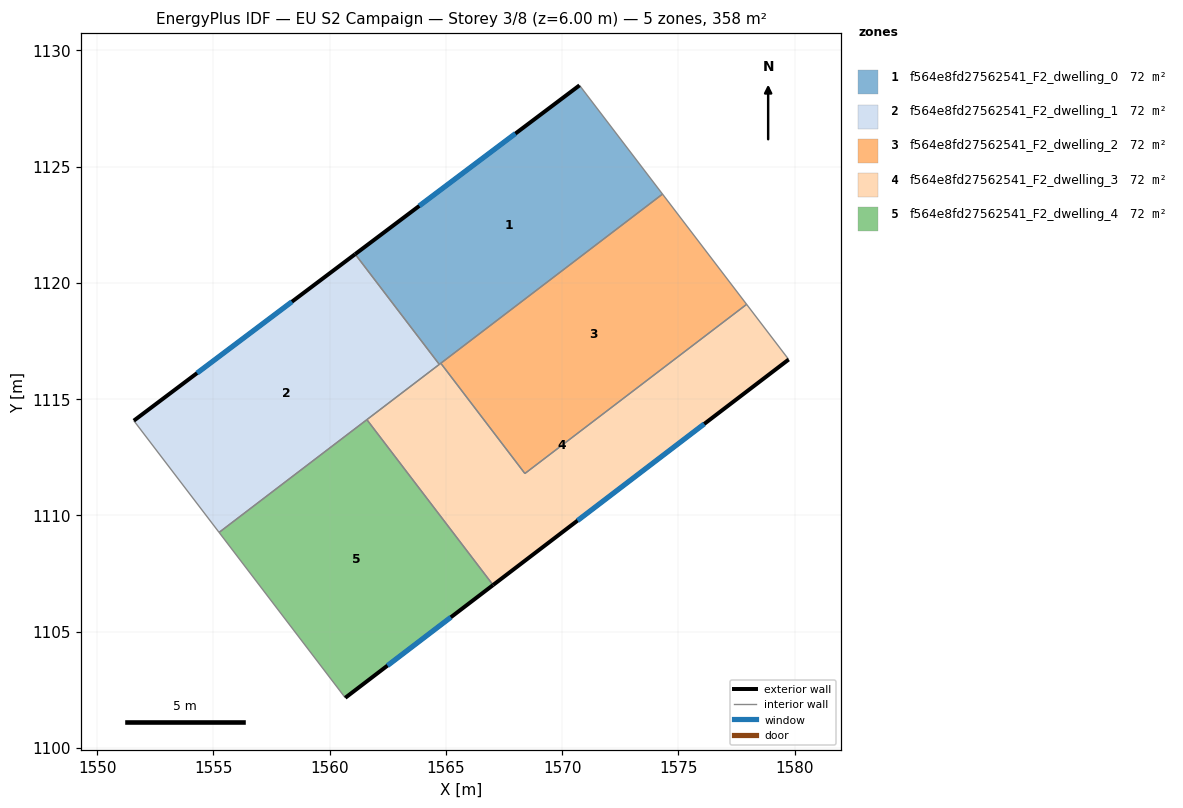
=== STOREY PLAN SPEC (per zone: floor XY polygon, exterior-wall plan segments, windows/doors) ===
zone 1: f564e8fd27562541_F2_dwelling_0  (71.6 m²)
  floor: (1570.75, 1128.50) (1574.32, 1123.82) (1564.72, 1116.49) (1561.10, 1121.23)
  exterior wall: (1570.75, 1128.50) – (1561.10, 1121.23)  [12.1 m]
    window: (1567.99, 1126.42) – (1563.86, 1123.31)  [6.7 m²]
  interior walls: 4
zone 2: f564e8fd27562541_F2_dwelling_1  (71.6 m²)
  floor: (1561.10, 1121.23) (1564.72, 1116.49) (1555.24, 1109.26) (1551.58, 1114.07)
  exterior wall: (1561.10, 1121.23) – (1551.58, 1114.07)  [11.9 m]
    window: (1558.38, 1119.19) – (1554.30, 1116.12)  [6.6 m²]
  interior walls: 4
zone 3: f564e8fd27562541_F2_dwelling_2  (71.6 m²)
  floor: (1574.32, 1123.82) (1577.94, 1119.07) (1568.40, 1111.80) (1564.78, 1116.54)
  interior walls: 4
zone 4: f564e8fd27562541_F2_dwelling_3  (71.6 m²)
  floor: (1577.94, 1119.07) (1579.75, 1116.70) (1567.03, 1107.00) (1561.60, 1114.11) (1564.78, 1116.54) (1568.40, 1111.80)
  exterior wall: (1567.03, 1107.00) – (1579.75, 1116.70)  [16.0 m]
    window: (1570.67, 1109.77) – (1576.12, 1113.93)  [8.8 m²]
  interior walls: 6
zone 5: f564e8fd27562541_F2_dwelling_4  (71.6 m²)
  floor: (1561.60, 1114.11) (1567.03, 1107.00) (1560.67, 1102.15) (1555.24, 1109.26)
  exterior wall: (1560.67, 1102.15) – (1567.03, 1107.00)  [8.0 m]
    window: (1562.49, 1103.53) – (1565.22, 1105.61)  [4.4 m²]
  interior walls: 3

=== DERIVED (storey summary) ===
Building: EU S2 Campaign
Storey: 3 of 8  (floor level z = 6.00 m)
Storey gross floor area: 357.9 m²
Zones on this storey: 5
  - f564e8fd27562541_F2_dwelling_0: floor 71.6 m²; exterior wall 12.1 m (36.2 m²); 1 window(s) 6.7 m²; WWR 18.4%
  - f564e8fd27562541_F2_dwelling_1: floor 71.6 m²; exterior wall 11.9 m (35.7 m²); 1 window(s) 6.6 m²; WWR 18.4%
  - f564e8fd27562541_F2_dwelling_2: floor 71.6 m²
  - f564e8fd27562541_F2_dwelling_3: floor 71.6 m²; exterior wall 16.0 m (48.0 m²); 1 window(s) 8.8 m²; WWR 18.4%
  - f564e8fd27562541_F2_dwelling_4: floor 71.6 m²; exterior wall 8.0 m (24.0 m²); 1 window(s) 4.4 m²; WWR 18.4%
Zone adjacency (shared interzone walls):
  - f564e8fd27562541_F2_dwelling_0 ↔ f564e8fd27562541_F2_dwelling_1
  - f564e8fd27562541_F2_dwelling_0 ↔ f564e8fd27562541_F2_dwelling_2
  - f564e8fd27562541_F2_dwelling_0 ↔ f564e8fd27562541_F2_dwelling_3
  - f564e8fd27562541_F2_dwelling_1 ↔ f564e8fd27562541_F2_dwelling_3
  - f564e8fd27562541_F2_dwelling_1 ↔ f564e8fd27562541_F2_dwelling_4
  - f564e8fd27562541_F2_dwelling_2 ↔ f564e8fd27562541_F2_dwelling_3
  - f564e8fd27562541_F2_dwelling_3 ↔ f564e8fd27562541_F2_dwelling_4